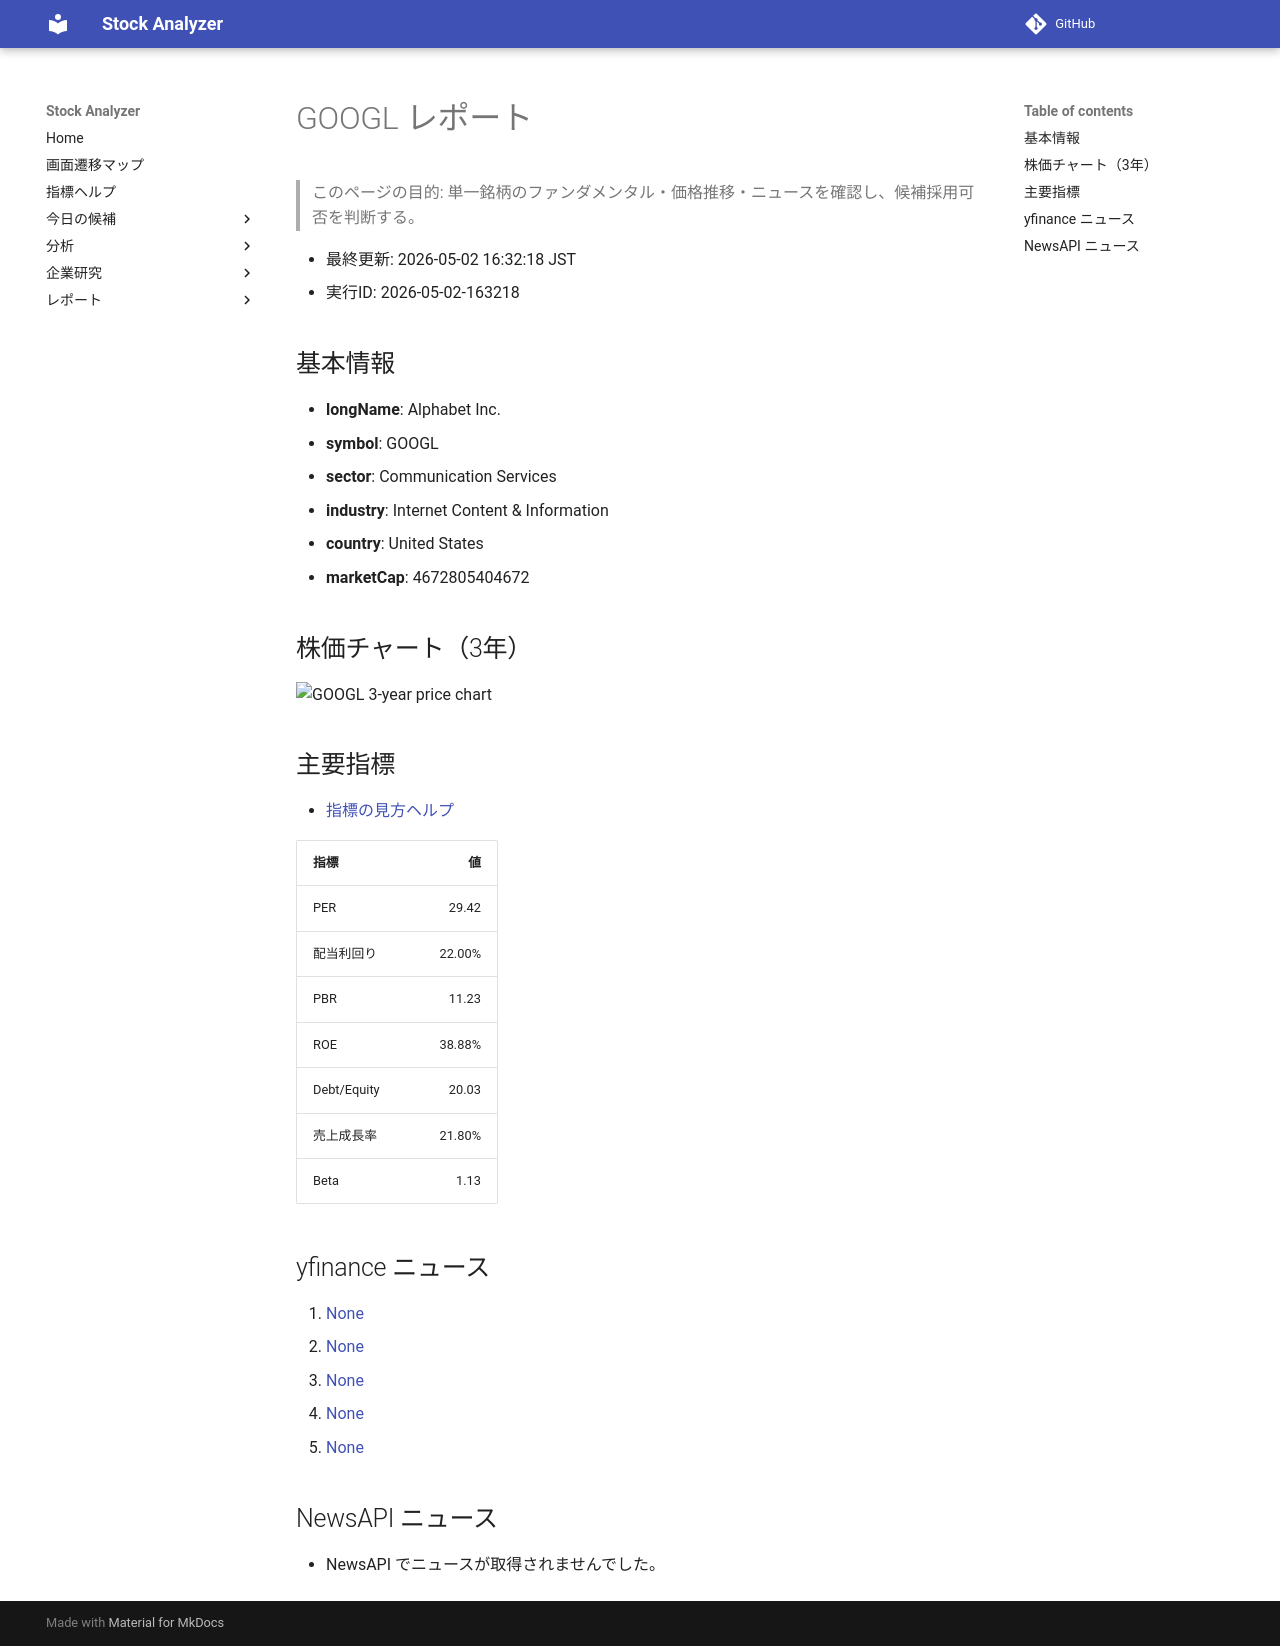

repository: Yumi-note/Making-APP · page: reports/2026-05-02/163218/GOOGL/index.html · generator: mkdocs

# GOOGL レポート

> このページの目的: 単一銘柄のファンダメンタル・価格推移・ニュースを確認し、候補採用可否を判断する。

- 最終更新: 2026-05-02 16:32:18 JST
- 実行ID: 2026-05-02-163218

## 基本情報

- **longName**: Alphabet Inc.
- **symbol**: GOOGL
- **sector**: Communication Services
- **industry**: Internet Content & Information
- **country**: United States
- **marketCap**: 4672805404672

## 株価チャート（3年）

![GOOGL 3-year price chart](GOOGL_3y.png)

## 主要指標

- [指標の見方ヘルプ](../../../../indicators.md)

| 指標 | 値 |
|---|---:|
| PER | 29.42 |
| 配当利回り | 22.00% |
| PBR | 11.23 |
| ROE | 38.88% |
| Debt/Equity | 20.03 |
| 売上成長率 | 21.80% |
| Beta | 1.13 |

## yfinance ニュース

1. [None](None)
2. [None](None)
3. [None](None)
4. [None](None)
5. [None](None)

## NewsAPI ニュース

- NewsAPI でニュースが取得されませんでした。
